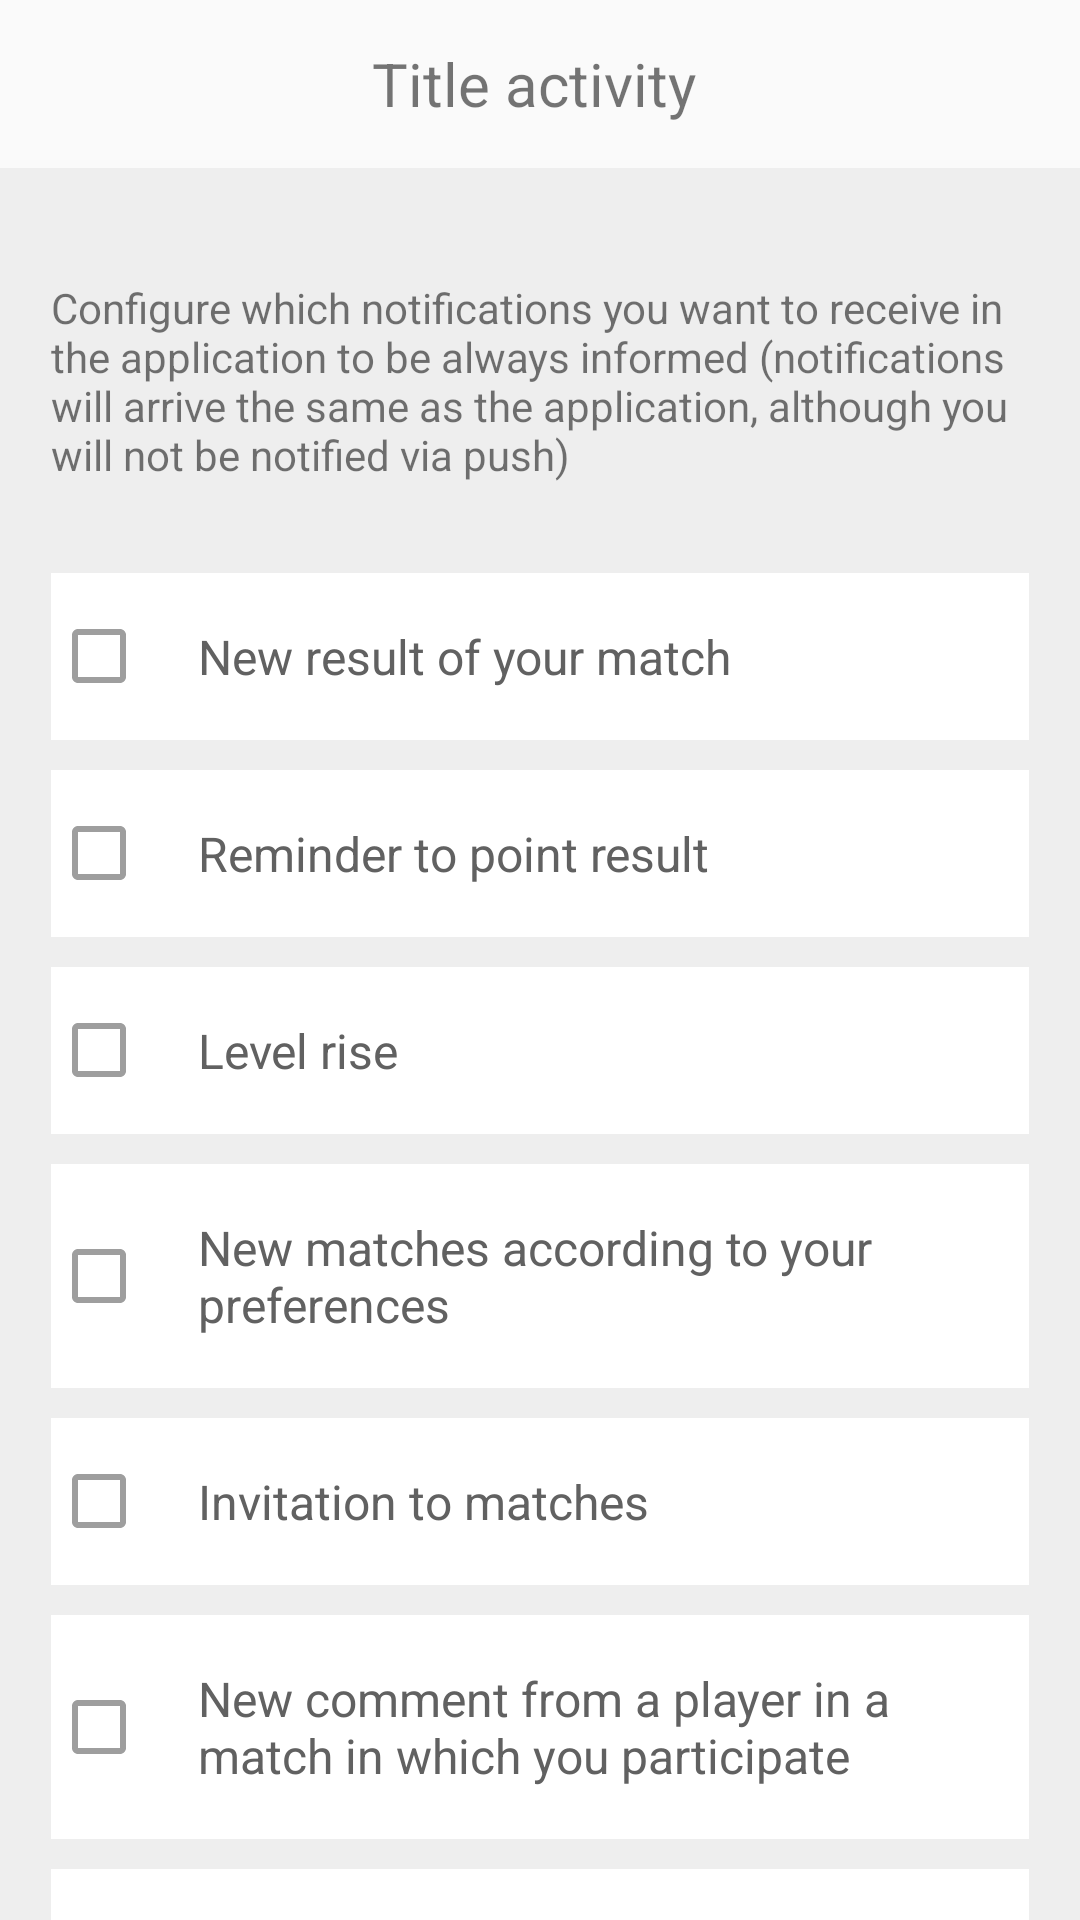

Reconstruct the res/layout file that produces this screen, plus the resources it refers to.
<!-- AndroidManifest.xml: application theme AppTheme -->
<!-- res/layout/activity_edit_notifications.xml -->
<?xml version="1.0" encoding="utf-8"?>
<LinearLayout xmlns:android="http://schemas.android.com/apk/res/android"
    android:layout_width="match_parent"
    android:layout_height="match_parent"
    android:background="@color/darkBackground"
    android:orientation="vertical">

    
    <include
        android:id="@+id/appbar_main"
        layout="@layout/toolbar_back_title" />

    <ScrollView
        android:id="@+id/scrollView_preferences"
        android:layout_width="match_parent"
        android:layout_height="match_parent"
        android:background="@color/darkBackground"
        android:scrollbars="none">

        <LinearLayout
            android:layout_width="match_parent"
            android:layout_height="wrap_content"
            android:layout_marginTop="@dimen/margin_top_edit_tutorial"
            android:orientation="vertical"
            android:padding="@dimen/padding_edit_tutorial">

            <TextView
                android:layout_width="match_parent"
                android:layout_height="wrap_content"
                android:layout_marginBottom="20dp"
                android:text="@string/label_edit_notifications" />

            <CheckBox
                android:id="@+id/checkbox_one"
                android:layout_width="match_parent"
                android:layout_height="wrap_content"
                android:layout_marginTop="10dp"
                android:background="@color/white"
                android:buttonTint="@color/checkbox_schedule"
                android:padding="@dimen/padding_vertical_checkbox_preferences_playing"
                android:text="@string/check_one_edit_notifications"
                android:textColor="@color/iconsEnabled"
                android:textSize="@dimen/text_medium_size" />

            <CheckBox
                android:id="@+id/checkbox_two"
                android:layout_width="match_parent"
                android:layout_height="wrap_content"
                android:layout_marginTop="10dp"
                android:background="@color/white"
                android:buttonTint="@color/checkbox_schedule"
                android:padding="@dimen/padding_vertical_checkbox_preferences_playing"
                android:text="@string/check_two_edit_notifications"
                android:textColor="@color/iconsEnabled"
                android:textSize="@dimen/text_medium_size" />

            <CheckBox
                android:id="@+id/checkbox_three"
                android:layout_width="match_parent"
                android:layout_height="wrap_content"
                android:layout_marginTop="10dp"
                android:background="@color/white"
                android:buttonTint="@color/checkbox_schedule"
                android:padding="@dimen/padding_vertical_checkbox_preferences_playing"
                android:text="@string/check_three_edit_notifications"
                android:textColor="@color/iconsEnabled"
                android:textSize="@dimen/text_medium_size" />

            <CheckBox
                android:id="@+id/checkbox_four"
                android:layout_width="match_parent"
                android:layout_height="wrap_content"
                android:layout_marginTop="10dp"
                android:background="@color/white"
                android:buttonTint="@color/checkbox_schedule"
                android:padding="@dimen/padding_vertical_checkbox_preferences_playing"
                android:text="@string/check_four_edit_notifications"
                android:textColor="@color/iconsEnabled"
                android:textSize="@dimen/text_medium_size" />

            <CheckBox
                android:id="@+id/checkbox_five"
                android:layout_width="match_parent"
                android:layout_height="wrap_content"
                android:layout_marginTop="10dp"
                android:background="@color/white"
                android:buttonTint="@color/checkbox_schedule"
                android:padding="@dimen/padding_vertical_checkbox_preferences_playing"
                android:text="@string/check_five_edit_notifications"
                android:textColor="@color/iconsEnabled"
                android:textSize="@dimen/text_medium_size" />

            <CheckBox
                android:id="@+id/checkbox_six"
                android:layout_width="match_parent"
                android:layout_height="wrap_content"
                android:layout_marginTop="10dp"
                android:background="@color/white"
                android:buttonTint="@color/checkbox_schedule"
                android:padding="@dimen/padding_vertical_checkbox_preferences_playing"
                android:text="@string/check_six_edit_notifications"
                android:textColor="@color/iconsEnabled"
                android:textSize="@dimen/text_medium_size" />

            <CheckBox
                android:id="@+id/checkbox_seven"
                android:layout_width="match_parent"
                android:layout_height="wrap_content"
                android:layout_alignParentStart="true"
                android:layout_alignParentTop="true"
                android:layout_marginTop="10dp"
                android:background="@color/white"
                android:buttonTint="@color/checkbox_schedule"
                android:padding="@dimen/padding_vertical_checkbox_preferences_playing"
                android:text="@string/check_seven_edit_notifications"
                android:textColor="@color/iconsEnabled"
                android:textSize="@dimen/text_medium_size" />

            <CheckBox
                android:id="@+id/checkbox_eight"
                android:layout_width="match_parent"
                android:layout_height="wrap_content"
                android:layout_marginTop="10dp"
                android:background="@color/white"
                android:buttonTint="@color/checkbox_schedule"
                android:padding="@dimen/padding_vertical_checkbox_preferences_playing"
                android:text="@string/check_eight_edit_notifications"
                android:textColor="@color/iconsEnabled"
                android:textSize="@dimen/text_medium_size" />

            <CheckBox
                android:id="@+id/checkbox_nine"
                android:layout_width="match_parent"
                android:layout_height="wrap_content"
                android:layout_marginBottom="20dp"
                android:layout_marginTop="10dp"
                android:background="@color/white"
                android:buttonTint="@color/checkbox_schedule"
                android:padding="@dimen/padding_vertical_checkbox_preferences_playing"
                android:text="@string/check_nine_edit_notifications"
                android:textColor="@color/iconsEnabled"
                android:textSize="@dimen/text_medium_size" />

        </LinearLayout>
    </ScrollView>
</LinearLayout>
<!-- res/layout/toolbar_back_title.xml (included above) -->
<?xml version="1.0" encoding="utf-8"?>
<android.support.design.widget.AppBarLayout xmlns:android="http://schemas.android.com/apk/res/android"
    android:layout_width="match_parent"
    android:layout_height="wrap_content"
    android:stateListAnimator="@animator/appbar_elevation">

    
    <android.support.v7.widget.Toolbar
        android:id="@+id/toolbar_main"
        android:layout_width="match_parent"
        android:layout_height="wrap_content"
        android:backgroundTint="@color/backgroundToolbar"
        android:paddingLeft="@dimen/padding_horizontal_toolbar"
        android:paddingRight="@dimen/padding_horizontal_toolbar">

        <RelativeLayout
            android:layout_width="match_parent"
            android:layout_height="match_parent">

            
            <ImageButton
                android:id="@+id/icon_back_arrow"
                android:layout_width="wrap_content"
                android:layout_height="wrap_content"
                android:layout_alignParentStart="true"
                android:layout_centerVertical="true"
                android:background="?attr/selectableItemBackgroundBorderless"
                android:contentDescription="@string/image_back_arrow_description"
                android:src="@drawable/ic_arrow_left_black_24dp"
                android:tint="@color/iconsEnabled" />

            
            <TextView
                android:id="@+id/title_toolbar"
                android:layout_width="wrap_content"
                android:layout_height="wrap_content"
                android:layout_centerInParent="true"
                android:text="@string/title_toolbar_back_generic"
                android:textSize="@dimen/text_big_size" />

        </RelativeLayout>
    </android.support.v7.widget.Toolbar>
</android.support.design.widget.AppBarLayout>
<!-- resources referenced by this layout -->
<resources>
  <color name="backgroundToolbar">@color/white</color>
  <color name="darkBackground">#eeeeee</color>
  <color name="iconsEnabled">#616161</color>
  <color name="white">#ffffff</color>
  <dimen name="margin_top_edit_tutorial">20dp</dimen>
  <dimen name="padding_edit_tutorial">17dp</dimen>
  <dimen name="padding_horizontal_toolbar">10dp</dimen>
  <dimen name="padding_vertical_checkbox_preferences_playing">17dp</dimen>
  <dimen name="text_big_size">20sp</dimen>
  <dimen name="text_medium_size">16sp</dimen>
  <string name="check_eight_edit_notifications">In your match you have added one more player</string>
  <string name="check_five_edit_notifications">Invitation to matches</string>
  <string name="check_four_edit_notifications">New matches according to your preferences</string>
  <string name="check_nine_edit_notifications">A player has abandoned in your match</string>
  <string name="check_one_edit_notifications">New result of your match</string>
  <string name="check_seven_edit_notifications">Your match has been completed by players</string>
  <string name="check_six_edit_notifications">New comment from a player in a match in which you participate</string>
  <string name="check_three_edit_notifications">Level rise</string>
  <string name="check_two_edit_notifications">Reminder to point result</string>
  <string name="image_back_arrow_description">Back arrow</string>
  <string name="label_edit_notifications">Configure which notifications you want to receive in the application to be always informed (notifications will arrive the same as the application, although you will not be notified via push)</string>
  <string name="title_toolbar_back_generic">Title activity</string>
  <style name="AppTheme" parent="AppThemeChild" />
  <style name="AppThemeChild" parent="Theme.AppCompat.Light.NoActionBar">
          <item name="colorPrimary">@color/primary</item>
          <item name="colorPrimaryDark">@color/primaryDark</item>
          <item name="colorAccent">@color/accent</item>
          <item name="android:windowFullscreen">true</item>
          <item name="android:windowAnimationStyle">@style/ActivityAnimation</item>
      </style>
  <color name="primary">#fafafa</color>
  <color name="primaryDark">#e0e0e0</color>
  <color name="accent">#64b5f6</color>
  <style name="ActivityAnimation" parent="@android:style/Animation.Activity">
          <item name="android:activityOpenEnterAnimation">@anim/slide_in_right</item>
          <item name="android:activityOpenExitAnimation">@anim/slide_out_left</item>
          <item name="android:activityCloseEnterAnimation">@anim/slide_in_left</item>
          <item name="android:activityCloseExitAnimation">@anim/slide_out_right</item>
      </style>
</resources>
